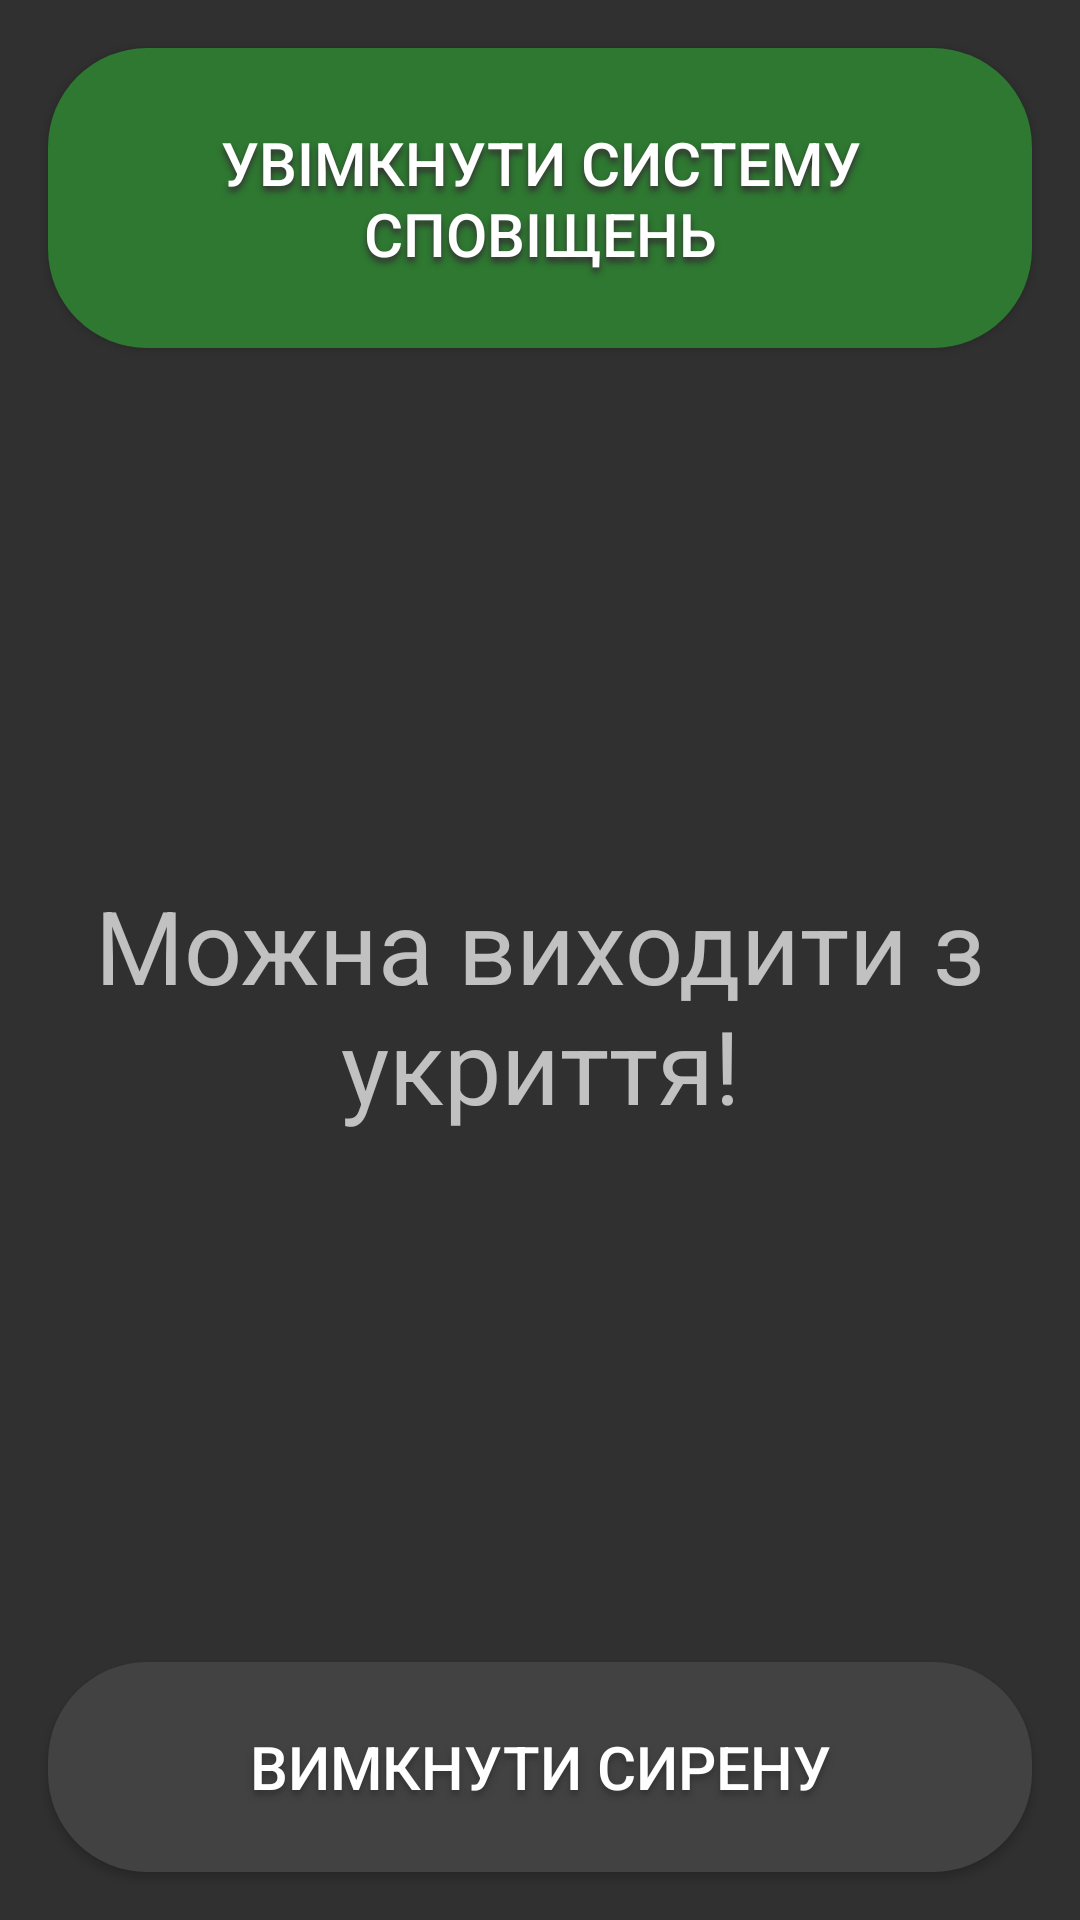

Produce the Android XML layout that renders to this screen, including the resource entries it uses.
<!-- AndroidManifest.xml: application theme Theme.AppCompat.NoActionBar -->
<!-- res/layout/fragment_main.xml -->
<?xml version="1.0" encoding="utf-8"?>
<androidx.constraintlayout.widget.ConstraintLayout xmlns:android="http://schemas.android.com/apk/res/android"
    xmlns:app="http://schemas.android.com/apk/res-auto"
    xmlns:tools="http://schemas.android.com/tools"
    android:layout_width="match_parent"
    android:layout_height="match_parent"
    tools:context=".MainFragment">

    <ToggleButton
        android:id="@+id/toggleButton"
        android:layout_width="0dp"
        android:layout_height="100dp"
        android:layout_marginStart="16dp"
        android:layout_marginTop="16dp"
        android:layout_marginEnd="16dp"
        android:background="@drawable/custom_toggle_button"
        android:padding="10dp"
        android:shadowColor="@color/text_shadow"
        android:shadowDy="5"
        android:shadowRadius="5"
        android:textOff="@string/bTurnOnSystem"
        android:textOn="@string/bTurnOffSystem"
        android:textSize="20sp"
        app:layout_constraintEnd_toEndOf="parent"
        app:layout_constraintHorizontal_bias="0.0"
        app:layout_constraintStart_toStartOf="parent"
        app:layout_constraintTop_toTopOf="parent" />

    <TextView
        android:id="@+id/textView"
        android:layout_width="wrap_content"
        android:layout_height="wrap_content"
        android:layout_marginStart="16dp"
        android:layout_marginTop="16dp"
        android:layout_marginEnd="16dp"
        android:layout_marginBottom="16dp"
        android:padding="10dp"
        android:text="@string/tvInformationSafe"
        android:textAlignment="center"
        android:textSize="34sp"
        app:layout_constraintBottom_toTopOf="@+id/bDisableSignal"
        app:layout_constraintEnd_toEndOf="parent"
        app:layout_constraintStart_toStartOf="parent"
        app:layout_constraintTop_toBottomOf="@+id/toggleButton" />

    <Button
        android:id="@+id/bDisableSignal"
        style="@style/Widget.AppCompat.Button"
        android:layout_width="0dp"
        android:layout_height="70dp"
        android:layout_marginStart="16dp"
        android:layout_marginEnd="16dp"
        android:layout_marginBottom="16dp"
        android:background="@drawable/custom_button"
        android:padding="10dp"
        android:shadowColor="@color/text_shadow"
        android:shadowDy="5"
        android:shadowRadius="5"
        android:text="@string/bTurnOffAlarm"
        android:textSize="20sp"
        app:layout_constraintBottom_toBottomOf="parent"
        app:layout_constraintEnd_toEndOf="parent"
        app:layout_constraintStart_toStartOf="parent" />

</androidx.constraintlayout.widget.ConstraintLayout>
<!-- resources referenced by this layout -->
<resources>
  <color name="text_shadow">#333232</color>
  <!-- drawable custom_button (drawable) -->
  <?xml version="1.0" encoding="utf-8"?>
  <selector xmlns:android="http://schemas.android.com/apk/res/android">
  
      <item android:drawable="@drawable/custom_button_pressed" android:state_pressed="true" />
      <item android:drawable="@drawable/custom_button_unpressed" android:state_pressed="false" />
  
  </selector>
  <!-- drawable custom_toggle_button (drawable) -->
  <?xml version="1.0" encoding="utf-8"?>
  <selector xmlns:android="http://schemas.android.com/apk/res/android">
      <item android:drawable="@drawable/custom_toggle_button_on" android:state_checked="true" />
      <item android:drawable="@drawable/custom_toggle_button_off" />
  </selector>
  <string name="bTurnOffAlarm">Вимкнути сирену</string>
  <string name="bTurnOffSystem">Вимкнути систему сповіщень</string>
  <string name="bTurnOnSystem">Увімкнути систему сповіщень</string>
  <string name="tvInformationSafe">Можна виходити з укриття!</string>
  <!-- drawable custom_button_pressed (drawable) -->
  <?xml version="1.0" encoding="utf-8"?>
  <shape xmlns:android="http://schemas.android.com/apk/res/android"
      android:shape="rectangle">
  
      <solid android:color="#333333" />
      <corners android:radius="33dp" />
      <stroke
          android:width="2dp"
          android:color="#fff" />
  
  </shape>
  <!-- drawable custom_button_unpressed (drawable) -->
  <?xml version="1.0" encoding="utf-8"?>
  <shape xmlns:android="http://schemas.android.com/apk/res/android"
      android:shape="rectangle">
  
      <solid android:color="#424242" />
      <corners android:radius="33dp" />
  
  </shape>
  <!-- drawable custom_toggle_button_on (drawable) -->
  <?xml version="1.0" encoding="utf-8"?>
  <shape xmlns:android="http://schemas.android.com/apk/res/android"
      android:shape="rectangle">
  
      <solid android:color="#F44336" />
      <corners android:radius="33dp" />
  
  </shape>
  <!-- drawable custom_toggle_button_off (drawable) -->
  <?xml version="1.0" encoding="utf-8"?>
  <shape xmlns:android="http://schemas.android.com/apk/res/android"
      android:shape="rectangle">
  
      <solid android:color="@color/tb_color_off" />
      <corners android:radius="33dp" />
  
  </shape>
  <color name="tb_color_off">#2E7831</color>
</resources>
